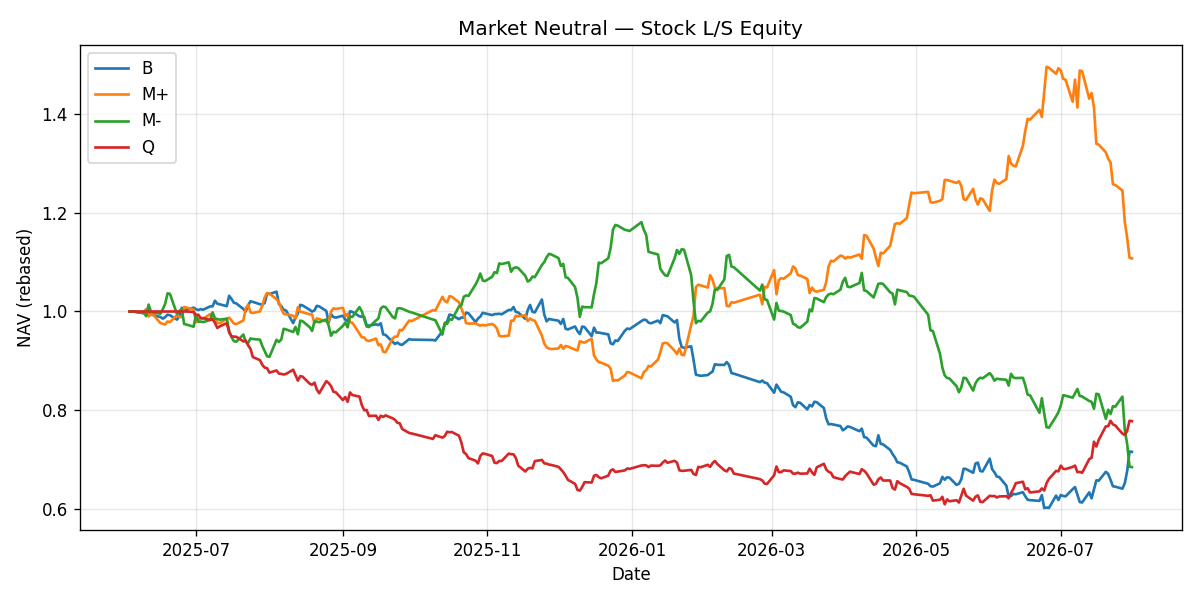

Data behind this chart, as committed beside it:
date, variant, equity, day_return, n_long, n_short
2025-06-03, B, 1000000, 0.0, 0, 0
2025-06-04, B, 1000000, 0.0, 0, 0
2025-06-05, B, 1000000, 0.0, 0, 0
2025-06-06, B, 998800, 0.0, 8, 8
2025-06-09, B, 996721, -0.002082, 8, 8
2025-06-10, B, 999350, 0.002638, 8, 8
2025-06-11, B, 1006117, 0.006771, 8, 8
2025-06-12, B, 993759, -0.01228, 8, 8
2025-06-13, B, 992566, 0.0, 8, 8
2025-06-16, B, 988781, -0.003813, 8, 8
2025-06-17, B, 985525, -0.003293, 8, 8
2025-06-18, B, 988703, 0.003225, 8, 8
2025-06-19, B, 993649, 0.005002, 8, 8
2025-06-20, B, 992457, 0.0, 8, 8
2025-06-23, B, 983501, -0.009024, 8, 8
2025-06-24, B, 990803, 0.007424, 8, 8
2025-06-25, B, 1007503, 0.01686, 8, 8
2025-06-26, B, 1004296, -0.003183, 8, 8
2025-06-27, B, 1003091, 0.0, 8, 8
2025-06-30, B, 1007791, 0.004685, 8, 8
2025-07-01, B, 1004630, -0.003136, 8, 8
2025-07-02, B, 1003018, -0.001604, 8, 8
2025-07-03, B, 1004780, 0.001757, 8, 8
2025-07-04, B, 1003575, 0.0, 8, 8
2025-07-07, B, 1010309, 0.00671, 8, 8
2025-07-08, B, 1010379, 6.998589226611673e-05, 8, 8
2025-07-09, B, 1021862, 0.01136, 8, 8
2025-07-10, B, 1015816, -0.005917, 8, 8
2025-07-11, B, 1014597, 0.0, 8, 8
2025-07-14, B, 1010813, -0.00373, 8, 8
2025-07-15, B, 1031846, 0.02081, 8, 8
2025-07-16, B, 1025238, -0.006405, 8, 8
2025-07-17, B, 1017617, -0.007433, 8, 8
2025-07-18, B, 1016396, 0.0, 8, 8
2025-07-21, B, 1005046, -0.01117, 8, 8
2025-07-22, B, 999947, -0.005074, 8, 8
2025-07-23, B, 1012699, 0.01275, 8, 8
2025-07-24, B, 1020592, 0.007794, 8, 8
2025-07-25, B, 1019367, 0.0, 8, 8
2025-07-28, B, 1014724, -0.004555, 8, 8
2025-07-29, B, 1014013, -0.0007008, 8, 8
2025-07-30, B, 1017264, 0.003206, 8, 8
2025-07-31, B, 1036549, 0.01896, 8, 8
2025-08-01, B, 1035305, 0.0, 8, 8
2025-08-04, B, 1040084, 0.004615, 8, 8
2025-08-05, B, 1015131, -0.02399, 8, 8
2025-08-06, B, 1010862, -0.004206, 8, 8
2025-08-07, B, 1003248, -0.007532, 8, 8
2025-08-08, B, 1002044, 0.0, 8, 8
2025-08-11, B, 976568, -0.02542, 8, 8
2025-08-12, B, 987629, 0.01133, 8, 8
2025-08-13, B, 995863, 0.008338, 8, 8
2025-08-14, B, 1013487, 0.0177, 8, 8
2025-08-15, B, 1012271, 0.0, 8, 8
2025-08-18, B, 1003390, -0.008773, 8, 8
2025-08-19, B, 999768, -0.00361, 8, 8
2025-08-20, B, 1002328, 0.00256, 8, 8
2025-08-21, B, 1011476, 0.009128, 8, 8
2025-08-22, B, 1010263, 0.0, 8, 8
2025-08-25, B, 1001152, -0.009019, 8, 8
... 1,080 more rows
